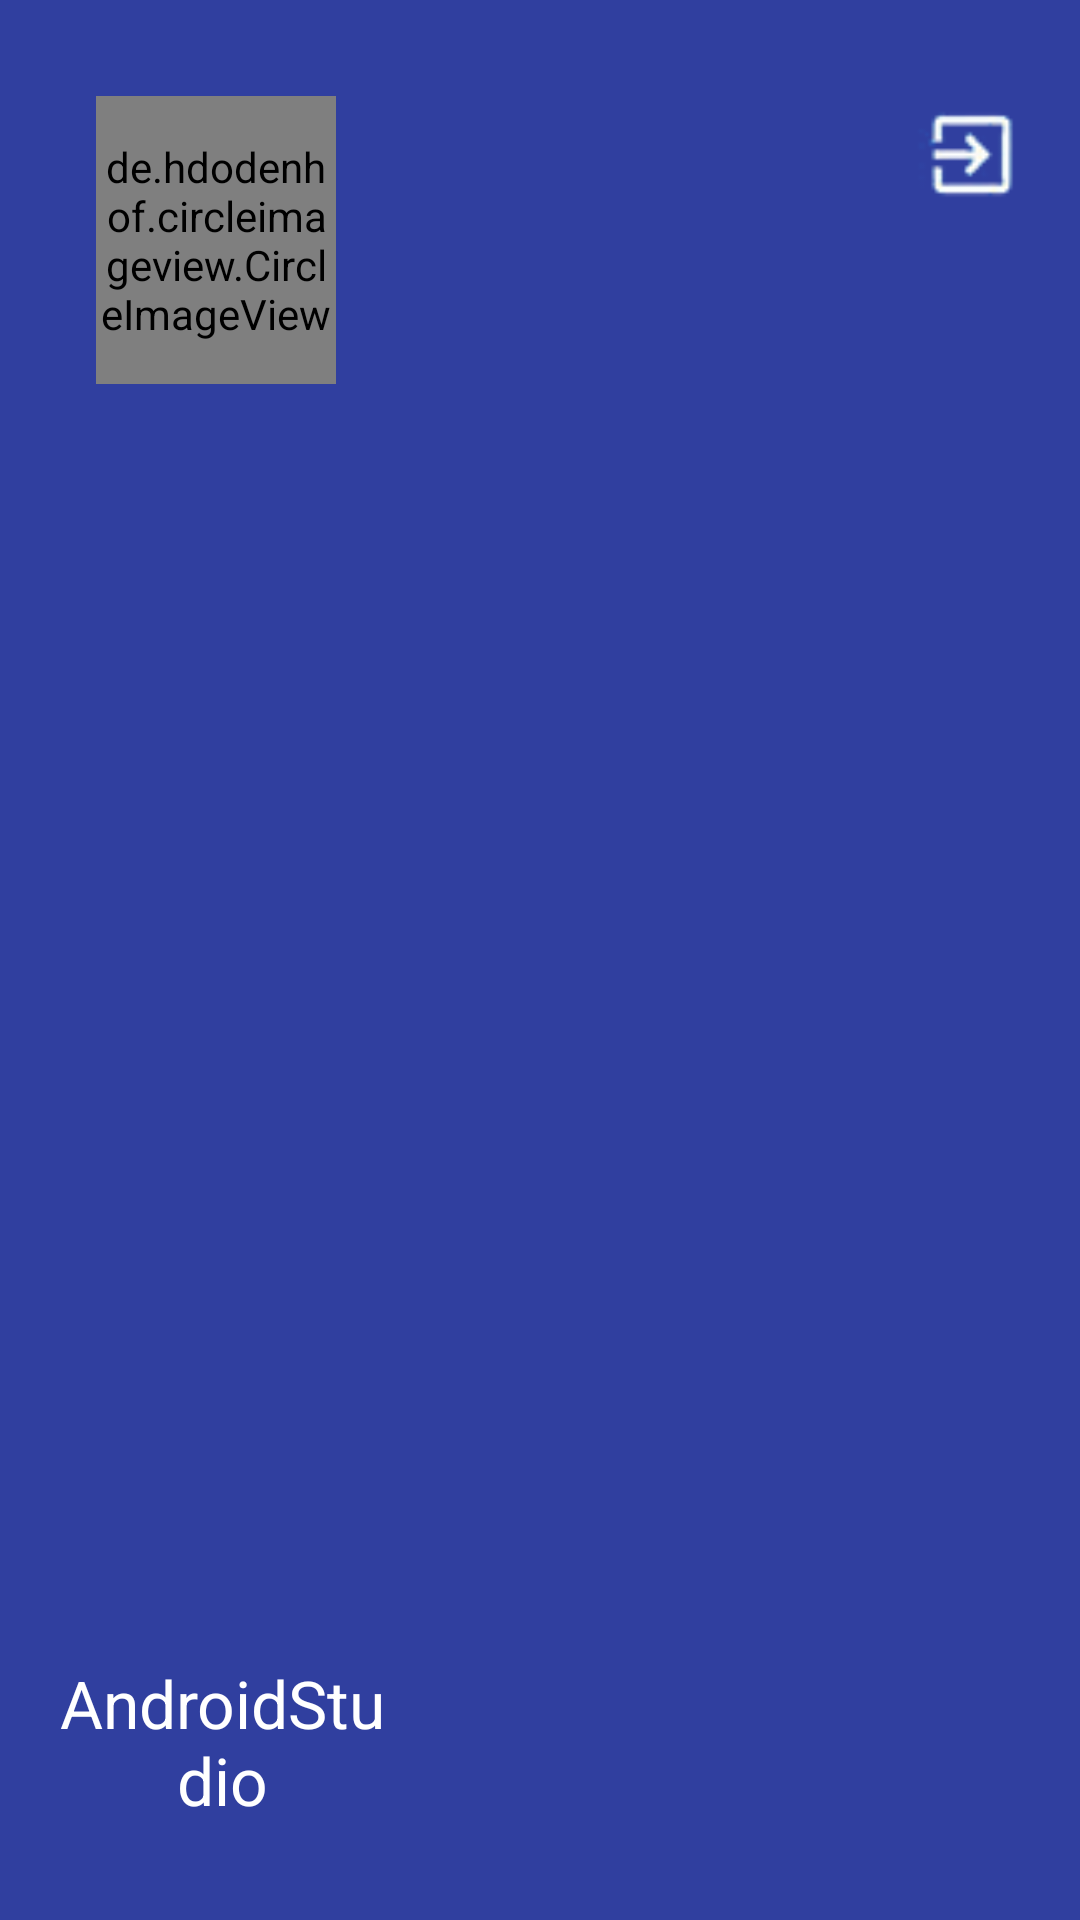

The Android layout XML behind this screen, and the referenced resources:
<!-- AndroidManifest.xml: application theme AppTheme -->
<!-- res/layout/nav_header.xml -->
<?xml version="1.0" encoding="utf-8"?>
<RelativeLayout xmlns:android="http://schemas.android.com/apk/res/android"
    android:layout_width="match_parent"
    android:layout_height="@dimen/nav_header_height"
    android:background="?attr/colorPrimaryDark"
    android:paddingBottom="@dimen/activity_vertical_margin"
    android:paddingLeft="@dimen/activity_horizontal_margin"
    android:paddingRight="@dimen/activity_horizontal_margin"
    android:paddingTop="@dimen/activity_vertical_margin"
    android:theme="@style/ThemeOverlay.AppCompat.Dark">

    <de.hdodenhof.circleimageview.CircleImageView
        android:id="@+id/userView"
        android:layout_width="@dimen/nav_userView_width"
        android:layout_height="@dimen/nav_userView_height"
        android:layout_marginLeft="@dimen/nav_header_vertical_spacing"
        android:layout_marginTop="@dimen/nav_header_vertical_spacing"
        android:scaleType="centerCrop"
        android:src="@drawable/user_head_3" />

    <ImageView
        android:id="@+id/logout"
        android:layout_width="@dimen/nav_icon_size"
        android:layout_height="@dimen/nav_icon_size"
        android:layout_marginTop="@dimen/nav_header_vertical_spacing"
        android:layout_alignParentRight="true"
        android:src="@drawable/logout"
        android:clickable="true"
        android:onClick="logout" />

    <TextView
        android:id="@+id/username"
        android:layout_width="@dimen/nav_username_width"
        android:layout_height="wrap_content"
        android:layout_below="@id/userView"
        android:paddingBottom="@dimen/nav_header_vertical_spacing"
        android:layout_alignParentBottom="true"
        android:textAlignment="center"
        android:gravity="bottom"
        android:text="AndroidStudio"
        android:textAppearance="@style/TextAppearance.AppCompat.Large"/>

</RelativeLayout>
<!-- resources referenced by this layout -->
<resources>
  <dimen name="activity_horizontal_margin">16dp</dimen>
  <dimen name="activity_vertical_margin">16dp</dimen>
  <dimen name="nav_header_height">200dp</dimen>
  <dimen name="nav_header_vertical_spacing">16dp</dimen>
  <dimen name="nav_icon_size">40dp</dimen>
  <dimen name="nav_userView_height">96dp</dimen>
  <dimen name="nav_userView_width">80dp</dimen>
  <dimen name="nav_username_width">116dp</dimen>
  <!-- drawable logout: png bitmap (drawable, 4870 bytes) -->
  <!-- drawable user_head_3: jpg bitmap (drawable, 26178 bytes) -->
  <style name="AppTheme" parent="Theme.AppCompat.Light.DarkActionBar">
          
          <item name="colorPrimary">@color/colorPrimary</item>
          <item name="colorPrimaryDark">@color/colorPrimaryDark</item>
          <item name="colorAccent">@color/colorAccent</item>
          <item name="android:windowDrawsSystemBarBackgrounds">false</item>
          <item name="android:statusBarColor">@android:color/background_light</item>
      </style>
  <color name="colorPrimary">#3F51B5</color>
  <color name="colorPrimaryDark">#303F9F</color>
  <color name="colorAccent">#FF4081</color>
</resources>
